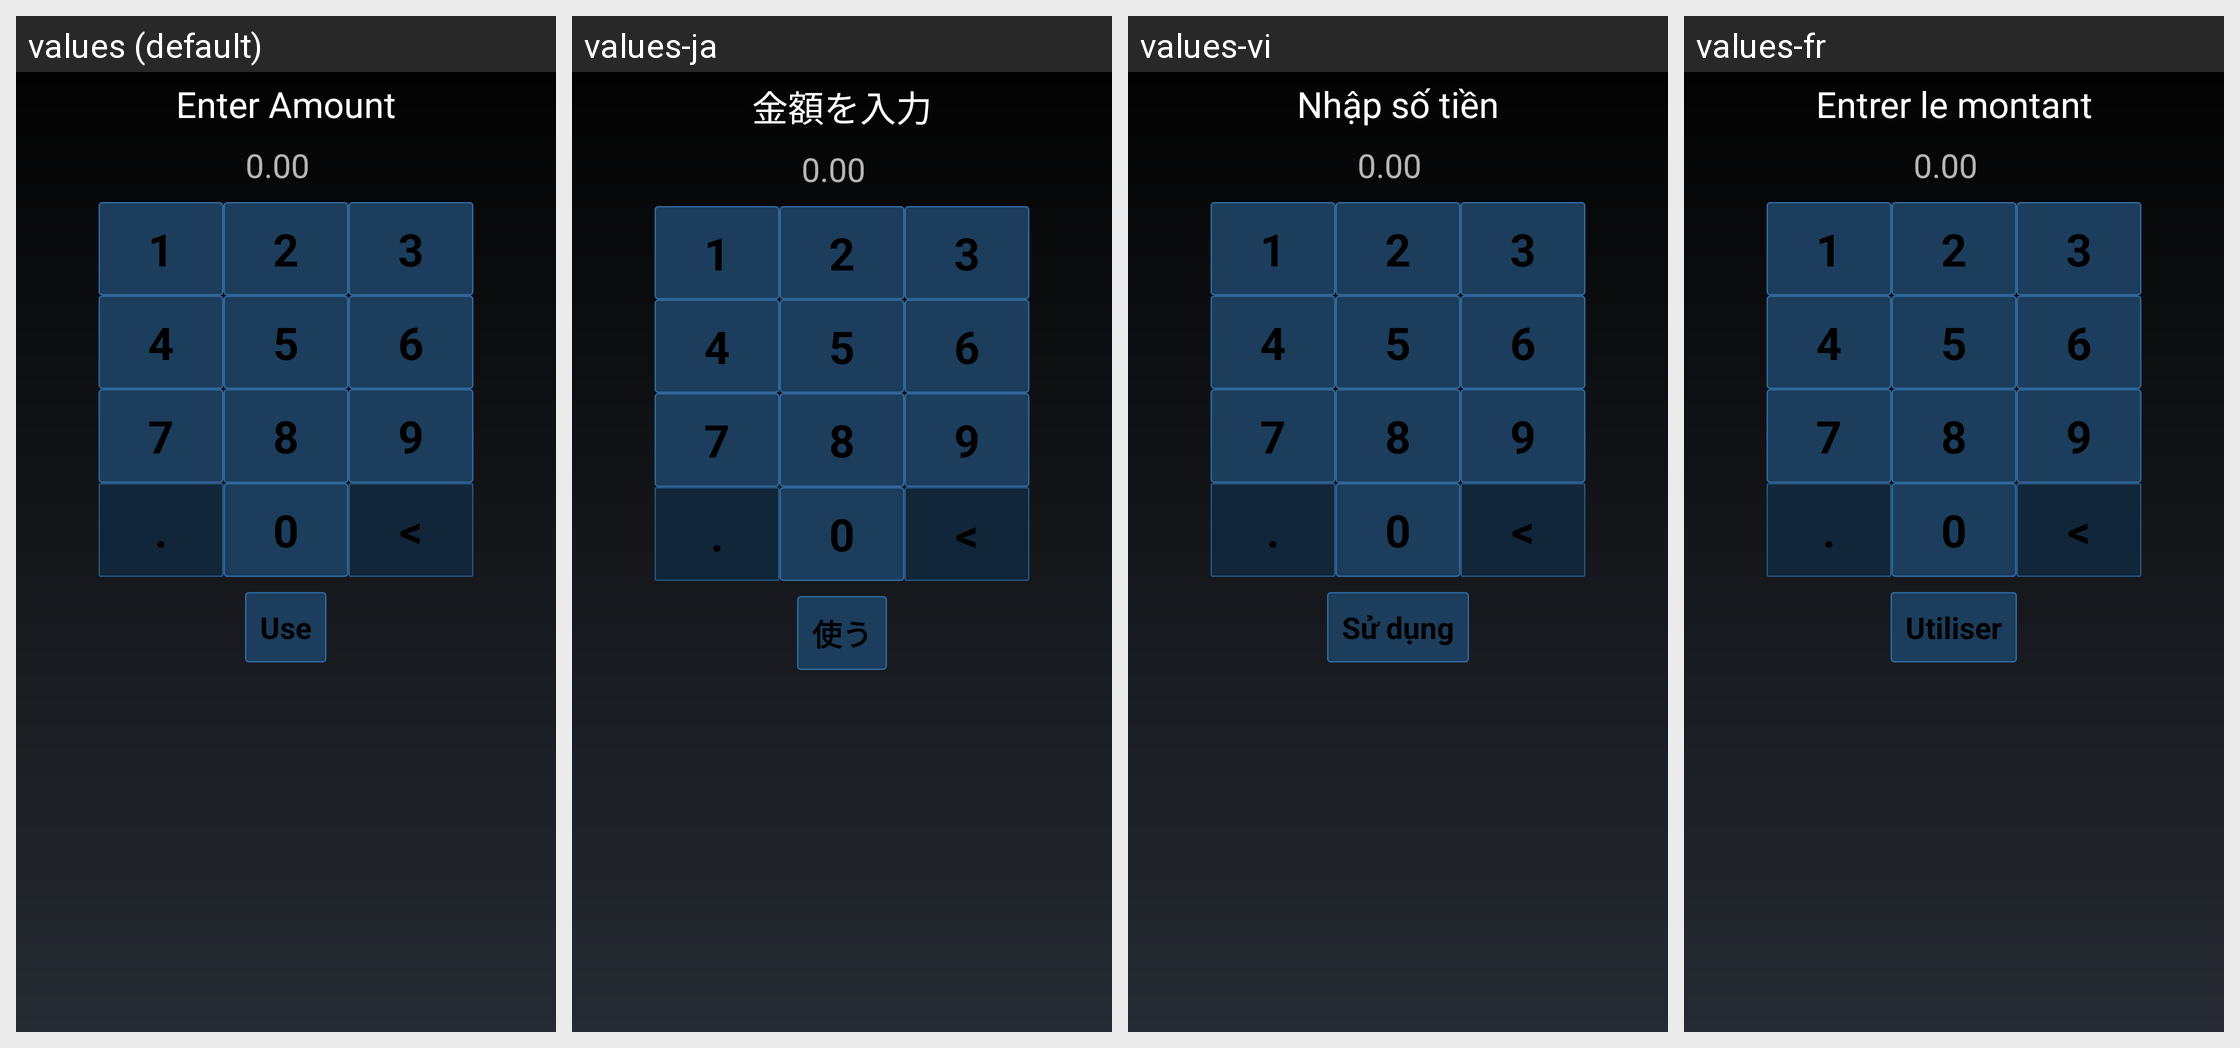

Here is an Android app screen in its default locale and in the app's own translations. Write out the translated-string differences for the strings that appear on this screen.
Android screen res/layout/lt_enter_fiat_amount_activity.xml rendered under 4 locales, left to right: values (default), values-ja, values-vi, values-fr. Device: Nexus 5 (rendered at 1080×1920; each locale shown at half size, 540×960, under a caption strip naming it); theme MyceliumModern.
Other locales in the repository, not shown: values-az, values-bg, values-cs, values-da, values-de, values-el, values-es, values-fil, values-in, values-it, values-iw, values-ko, values-nl, values-pl, values-pt, values-ro, values-ru, values-sk, values-sl, values-sq, values-sv, values-tr, values-uk, values-zh, values-zh-rTW.
Strings drawn on this screen, with the default value and each locale's value (text and hints the layout hard-codes, and strings that could not be matched under every locale, appear in the picture but are not listed):

lt_enter_amount_title
  values: Enter Amount
  values-ja: 金額を入力
  values-vi: Nhập số tiền
  values-fr: Entrer le montant

amount_hint
  values: 0.00
  values-ja: 0.00
  values-vi: 0.00
  values-fr: 0.00

use_button
  values: Use
  values-ja: 使う
  values-vi: Sử dụng
  values-fr: Utiliser

one
  values: 1
  values-ja: 1  [not translated; the default value is used]
  values-vi: 1  [not translated; the default value is used]
  values-fr: 1  [not translated; the default value is used]

two
  values: 2
  values-ja: 2  [not translated; the default value is used]
  values-vi: 2  [not translated; the default value is used]
  values-fr: 2  [not translated; the default value is used]

three
  values: 3
  values-ja: 3  [not translated; the default value is used]
  values-vi: 3  [not translated; the default value is used]
  values-fr: 3  [not translated; the default value is used]

four
  values: 4
  values-ja: 4  [not translated; the default value is used]
  values-vi: 4  [not translated; the default value is used]
  values-fr: 4  [not translated; the default value is used]

five
  values: 5
  values-ja: 5  [not translated; the default value is used]
  values-vi: 5  [not translated; the default value is used]
  values-fr: 5  [not translated; the default value is used]

six
  values: 6
  values-ja: 6  [not translated; the default value is used]
  values-vi: 6  [not translated; the default value is used]
  values-fr: 6  [not translated; the default value is used]

seven
  values: 7
  values-ja: 7  [not translated; the default value is used]
  values-vi: 7  [not translated; the default value is used]
  values-fr: 7  [not translated; the default value is used]

eight
  values: 8
  values-ja: 8  [not translated; the default value is used]
  values-vi: 8  [not translated; the default value is used]
  values-fr: 8  [not translated; the default value is used]

nine
  values: 9
  values-ja: 9  [not translated; the default value is used]
  values-vi: 9  [not translated; the default value is used]
  values-fr: 9  [not translated; the default value is used]

dot
  values: .
  values-ja: .  [not translated; the default value is used]
  values-vi: .  [not translated; the default value is used]
  values-fr: .  [not translated; the default value is used]

zero
  values: 0
  values-ja: 0  [not translated; the default value is used]
  values-vi: 0  [not translated; the default value is used]
  values-fr: 0  [not translated; the default value is used]

del
  values: <
  values-ja: <  [not translated; the default value is used]
  values-vi: <  [not translated; the default value is used]
  values-fr: <  [not translated; the default value is used]
